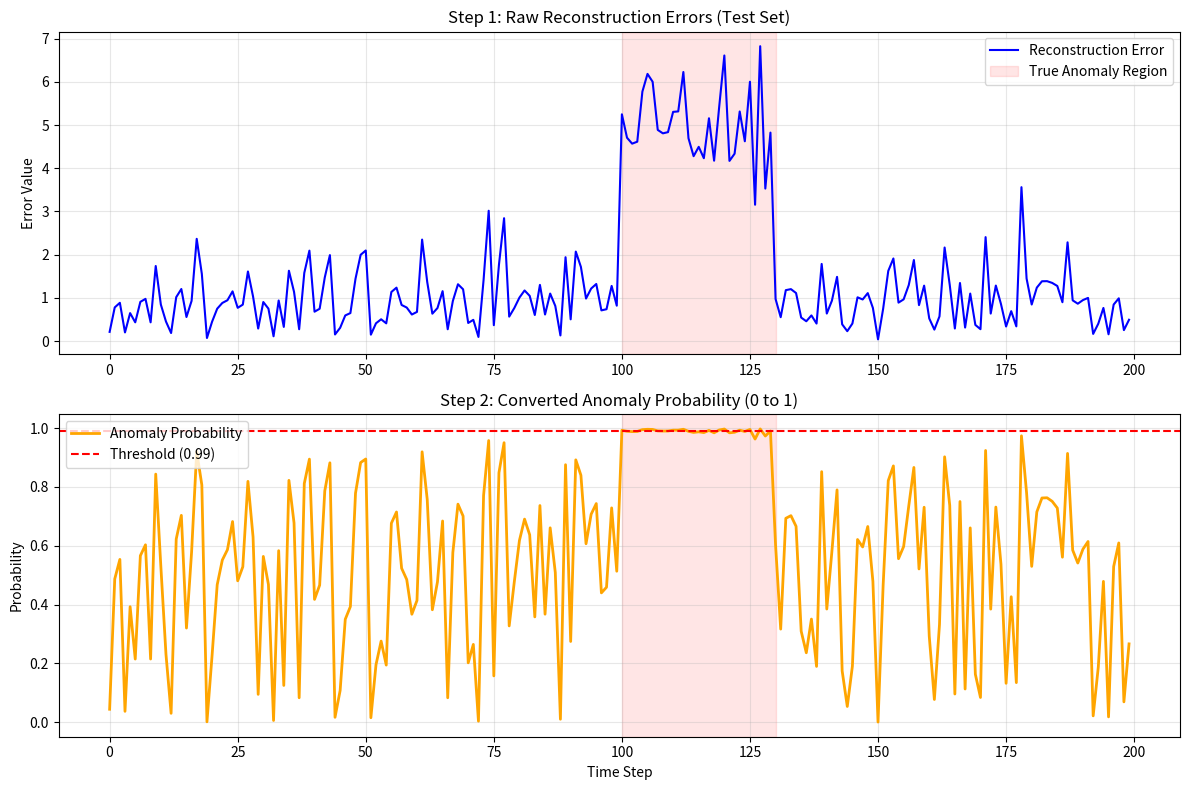

This chart was generated by the following Python code:
import numpy as np
import matplotlib.pyplot as plt
from scipy.stats import norm

# ==========================================
# 1. 模拟数据生成 (Simulate Data)
# ==========================================
np.random.seed(42)

# 生成“正常”的训练集重构误差 (通常误差服从 Gamma 或 对数正态分布，是右偏的)
# shape=2, scale=0.5 模拟一般的低误差波动
train_errors = np.random.gamma(shape=2, scale=0.5, size=1000)

# 生成测试集：前半段正常，中间突然出现异常(误差变大)，后半段恢复
test_errors = np.random.gamma(shape=2, scale=0.5, size=200)
# 在索引 100-130 之间人为加入异常（误差值显著升高）
test_errors[100:130] += np.random.normal(loc=4.0, scale=0.5, size=30)

# ==========================================
# 2. 核心计算逻辑 (你的需求)
# ==========================================

# A. 对数据进行 Log 变换
# 理由：原始误差 >=0 且右偏，不符合高斯分布假设。Log 变换后更接近正态分布。
# 加 1e-6 是为了防止 log(0) 报错
train_log = np.log(train_errors + 1e-6)
test_log = np.log(test_errors + 1e-6)

# B. 在训练集上统计参数 (mu, sigma)
mu = np.mean(train_log)
sigma = np.std(train_log)

print(f"训练集 Log后均值(mu): {mu:.4f}, 标准差(sigma): {sigma:.4f}")

# C. 计算异常概率 (Anomaly Probability)
# 使用 CDF：计算“当前误差值在统计分布中出现的累计概率”
# 如果结果接近 1 (如 0.999)，说明该误差值在正常分布中极难出现，属于异常
anomaly_probs = norm.cdf(test_log, loc=mu, scale=sigma)

# ==========================================
# 3. 绘图展示
# ==========================================
plt.figure(figsize=(12, 8))

# 子图 1: 原始重构误差
plt.subplot(2, 1, 1)
plt.plot(test_errors, color='blue', label='Reconstruction Error')
plt.axvspan(100, 130, color='red', alpha=0.1, label='True Anomaly Region')
plt.title("Step 1: Raw Reconstruction Errors (Test Set)")
plt.ylabel("Error Value")
plt.legend()
plt.grid(True, alpha=0.3)

# 子图 2: 计算出的异常概率
plt.subplot(2, 1, 2)
plt.plot(anomaly_probs, color='orange', linewidth=2, label='Anomaly Probability')
plt.axvspan(100, 130, color='red', alpha=0.1)

# 画一条 0.99 的警戒线
plt.axhline(y=0.99, color='red', linestyle='--', label='Threshold (0.99)')

plt.title("Step 2: Converted Anomaly Probability (0 to 1)")
plt.ylabel("Probability")
plt.xlabel("Time Step")
plt.legend()
plt.grid(True, alpha=0.3)

plt.tight_layout()
plt.show()

# 打印一下异常区域的一个样本数据看看
idx = 110
print(f"\n--- 样本检查 (Index {idx}) ---")
print(f"原始误差值: {test_errors[idx]:.4f}")
print(f"Log转换值:  {test_log[idx]:.4f}")
print(f"异常概率:   {anomaly_probs[idx]:.8f}")